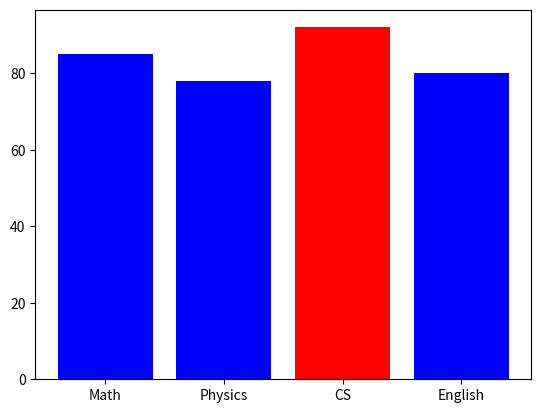

This figure's Python source:
# 28. Create a bar chart comparing the average marks of 4 subjects, with a distinct color for the highest-scoring subject.
import matplotlib.pyplot as plt
subjects=["Math","Physics","CS","English"]
marks=[85,78,92,80]
colors=["blue","blue","red","blue"]
plt.bar(subjects,marks,color=colors)
plt.show()
